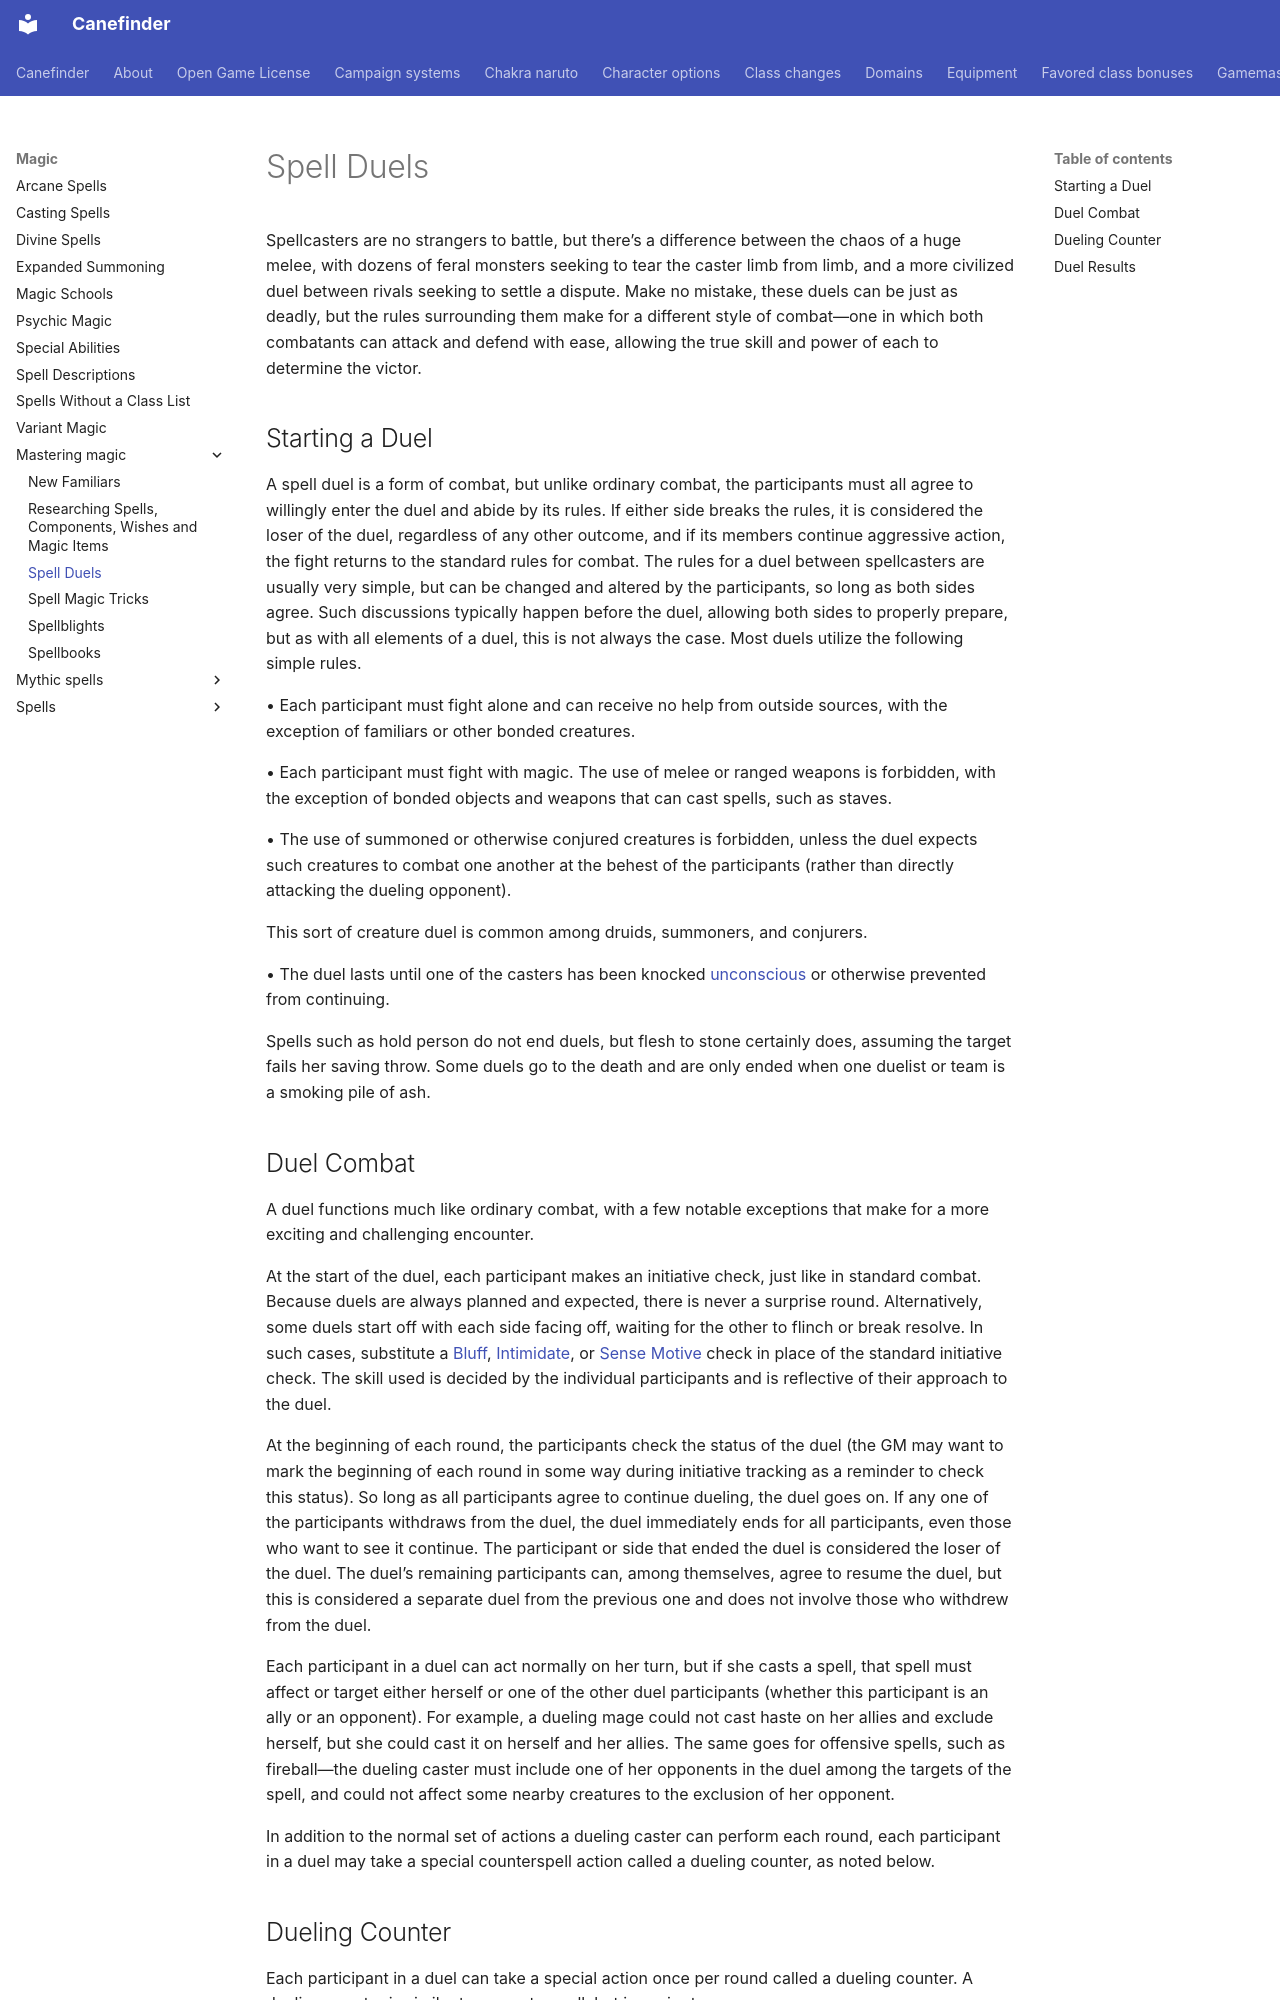

repository: canefinderhouserules/Canefinderhouserules · page: magic/mastering-magic/spell-duels/index.html · generator: mkdocs

# Spell Duels

Spellcasters are no strangers to battle, but there’s a difference between the chaos of a huge melee, with dozens of feral monsters seeking to tear the caster limb from limb, and a more civilized duel between rivals seeking to settle a dispute. Make no mistake, these duels can be just as deadly, but the rules surrounding them make for a different style of combat—one in which both combatants can attack and defend with ease, allowing the true skill and power of each to determine the victor.

## Starting a Duel

A spell duel is a form of combat, but unlike ordinary combat, the participants must all agree to willingly enter the duel and abide by its rules. If either side breaks the rules, it is considered the loser of the duel, regardless of any other outcome, and if its members continue aggressive action, the fight returns to the standard rules for combat. The rules for a duel between spellcasters are usually very simple, but can be changed and altered by the participants, so long as both sides agree. Such discussions typically happen before the duel, allowing both sides to properly prepare, but as with all elements of a duel, this is not always the case. Most duels utilize the following simple rules.

•	 Each participant must fight alone and can receive no help from outside sources, with the exception of familiars or other bonded creatures.

•	 Each participant must fight with magic. The use of melee or ranged weapons is forbidden, with the exception of bonded objects and weapons that can cast spells, such as staves.

•	 The use of summoned or otherwise conjured creatures is forbidden, unless the duel expects such creatures to combat one another at the behest of the participants (rather than directly attacking the dueling opponent).

This sort of creature duel is common among druids, summoners, and conjurers.

•	 The duel lasts until one of the casters has been knocked [unconscious](../../rules/appendices/conditions.md#unconscious) or otherwise prevented from continuing.

Spells such as hold person do not end duels, but flesh to stone certainly does, assuming the target fails her saving throw. Some duels go to the death and are only ended when one duelist or team is a smoking pile of ash.

## Duel Combat

A duel functions much like ordinary combat, with a few notable exceptions that make for a more exciting and challenging encounter.

At the start of the duel, each participant makes an initiative check, just like in standard combat. Because duels are always planned and expected, there is never a surprise round. Alternatively, some duels start off with each side facing off, waiting for the other to flinch or break resolve. In such cases, substitute a [Bluff](../../rules/skills/bluff.md), [Intimidate](../../rules/skills/intimidate.md), or [Sense Motive](../../rules/skills/sense-motive.md) check in place of the standard initiative check. The skill used is decided by the individual participants and is reflective of their approach to the duel.

At the beginning of each round, the participants check the status of the duel (the GM may want to mark the beginning of each round in some way during initiative tracking as a reminder to check this status). So long as all participants agree to continue dueling, the duel goes on. If any one of the participants withdraws from the duel, the duel immediately ends for all participants, even those who want to see it continue. The participant or side that ended the duel is considered the loser of the duel. The duel’s remaining participants can, among themselves, agree to resume the duel, but this is considered a separate duel from the previous one and does not involve those who withdrew from the duel.

Each participant in a duel can act normally on her turn, but if she casts a spell, that spell must affect or target either herself or one of the other duel participants (whether this participant is an ally or an opponent). For example, a dueling mage could not cast haste on her allies and exclude herself, but she could cast it on herself and her allies. The same goes for offensive spells, such as fireball—the dueling caster must include one of her opponents in the duel among the targets of the spell, and could not affect some nearby creatures to the exclusion of her opponent.

In addition to the normal set of actions a dueling caster can perform each round, each participant in a duel may take a special counterspell action called a dueling counter, as noted below.
